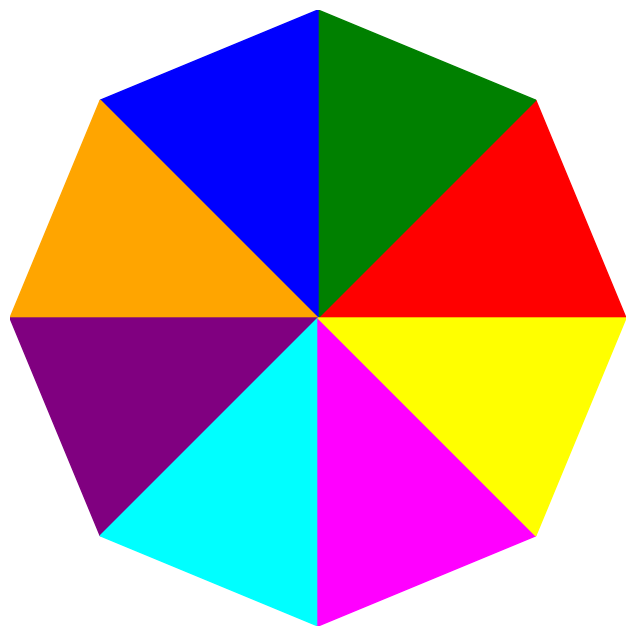

Recreate this plot in Python.
import matplotlib.pyplot as plt
import numpy as np

# 图像尺寸
img_size = 224

# 创建一个新的图形
fig, ax = plt.subplots(figsize=(8, 8))

# 定义每个区域的角度（弧度）
angles = np.linspace(0, 2 * np.pi, 9)

# 颜色数组
colors = ['red', 'green', 'blue', 'orange', 'purple', 'cyan', 'magenta', 'yellow']

# 中心点
center = (img_size / 2, img_size / 2)

# 绘制每一个区域
for i in range(8):
    theta1, theta2 = angles[i], angles[i + 1]
    x1, y1 = center[0] + (img_size / 2) * np.cos(theta1), center[1] + (img_size / 2) * np.sin(theta1)
    x2, y2 = center[0] + (img_size / 2) * np.cos(theta2), center[1] + (img_size / 2) * np.sin(theta2)
    wedge = plt.Polygon([center, (x1, y1), (x2, y2), center], color=colors[i])
    ax.add_patch(wedge)

# 设置坐标轴样式
ax.set_xlim(0, img_size)
ax.set_ylim(0, img_size)
ax.set_aspect('equal')

# 隐藏轴的标签
ax.xaxis.set_visible(False)
ax.yaxis.set_visible(False)

# 网格隐藏
ax.grid(False)
ax.axis('off')

# 显示图形
plt.show()
